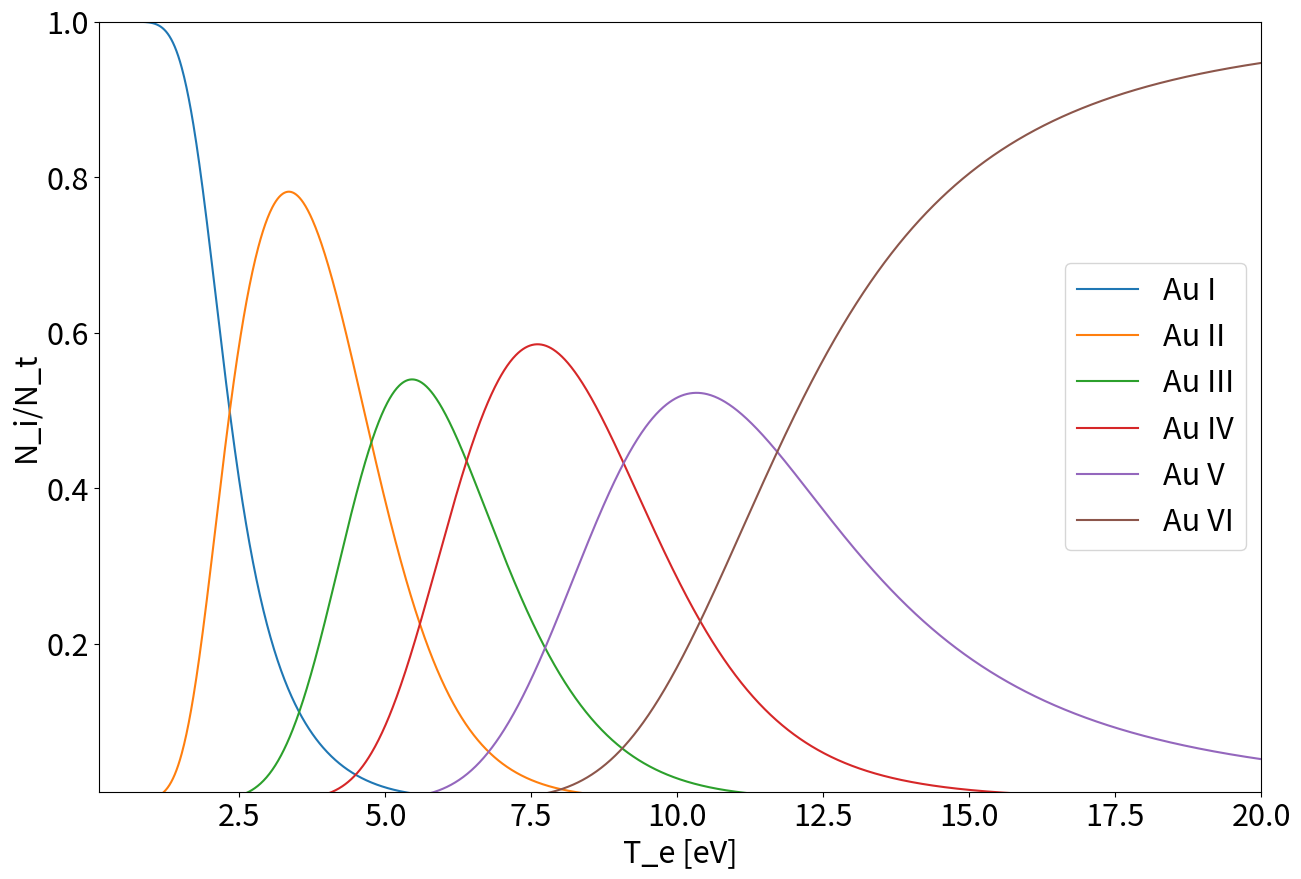

Write the Python code that produced this figure.
# -*- coding: utf-8 -*-
"""
Created on Mon May  5 14:01:26 2025

[redacted]
"""

import numpy as np
import matplotlib.pyplot as plt


plt.rcParams.update({'font.size': 22})
plt.rcParams["figure.figsize"] = (15,10) 
#%%
## Physical constants
c=299792458
me=9.1093897E-31
esp0=8.854187817E-12
ec=1.60217733E-19
#%%
# Electron density info
wavelen = 1064*1e-9 # laser wavelength
frac_ne= 1; # fraction of critical density
ne=4*(np.pi**2)*(c**2)*me*esp0/((ec**2)*(wavelen**2))*(1E-6)*frac_ne # electron density

# Temperature info
Te_start=0.01
Te_step=0.01
Te_end=1000
Te=np.arange(Te_start, Te_end+Te_step, Te_step)

# Element info
Atomic_num=5
IPs = (9.225554,20.203,30.0,45.0,60.0,74.0)
#%%
# Arrays
n = np.ones((int(len(Te)), int(Atomic_num+1)))
S = np.zeros((int(len(Te)), int(Atomic_num+1)))
alphaR = np.zeros((int(len(Te)), int(Atomic_num+1)))
alpha3b = np.zeros((int(len(Te)), int(Atomic_num+1)))
nt = np.zeros(int(len(Te)))
frac = np.zeros((int(len(Te)), int(Atomic_num+1)))

# Rates
for i in range (0,Atomic_num+1):
    S[:,i]=(((9E-6)*((Te/IPs[i])**(1/2)))/((IPs[i]**(3/2))*(4.88+(Te/IPs[i]))))*np.exp(-IPs[i]/Te)
    alphaR[:,i]= (5.2E-14)*((IPs[i]/Te)**(1/2))*(i)*(0.429+(0.5*np.log(IPs[i]/Te)+(0.469*((Te/IPs[i])**(1/2)))))
    alpha3b[:,i]=((2.97E-27))/((Te*(IPs[i]**2))*(4.88+(Te/IPs[i])))
    if i>0:
        # n[:,0] already set to 1, calculate rest with rates above
        n[:,i]=(S[:,i-1]/(alphaR[:,i]+ne*alpha3b[:,i]))*n[:,i-1]

# Calculate totals from sum        
nt=np.sum(n,1)

for i in range (0,Atomic_num+1):
    frac[:,i]=n[:,i]/nt
    
plt.plot(Te, frac)
plt.legend(["Au I","Au II","Au III","Au IV","Au V","Au VI"])
plt.xlim([0.1, 20])
plt.ylim([0.01, 1])
plt.xlabel('T_e [eV]')
plt.ylabel('N_i/N_t')